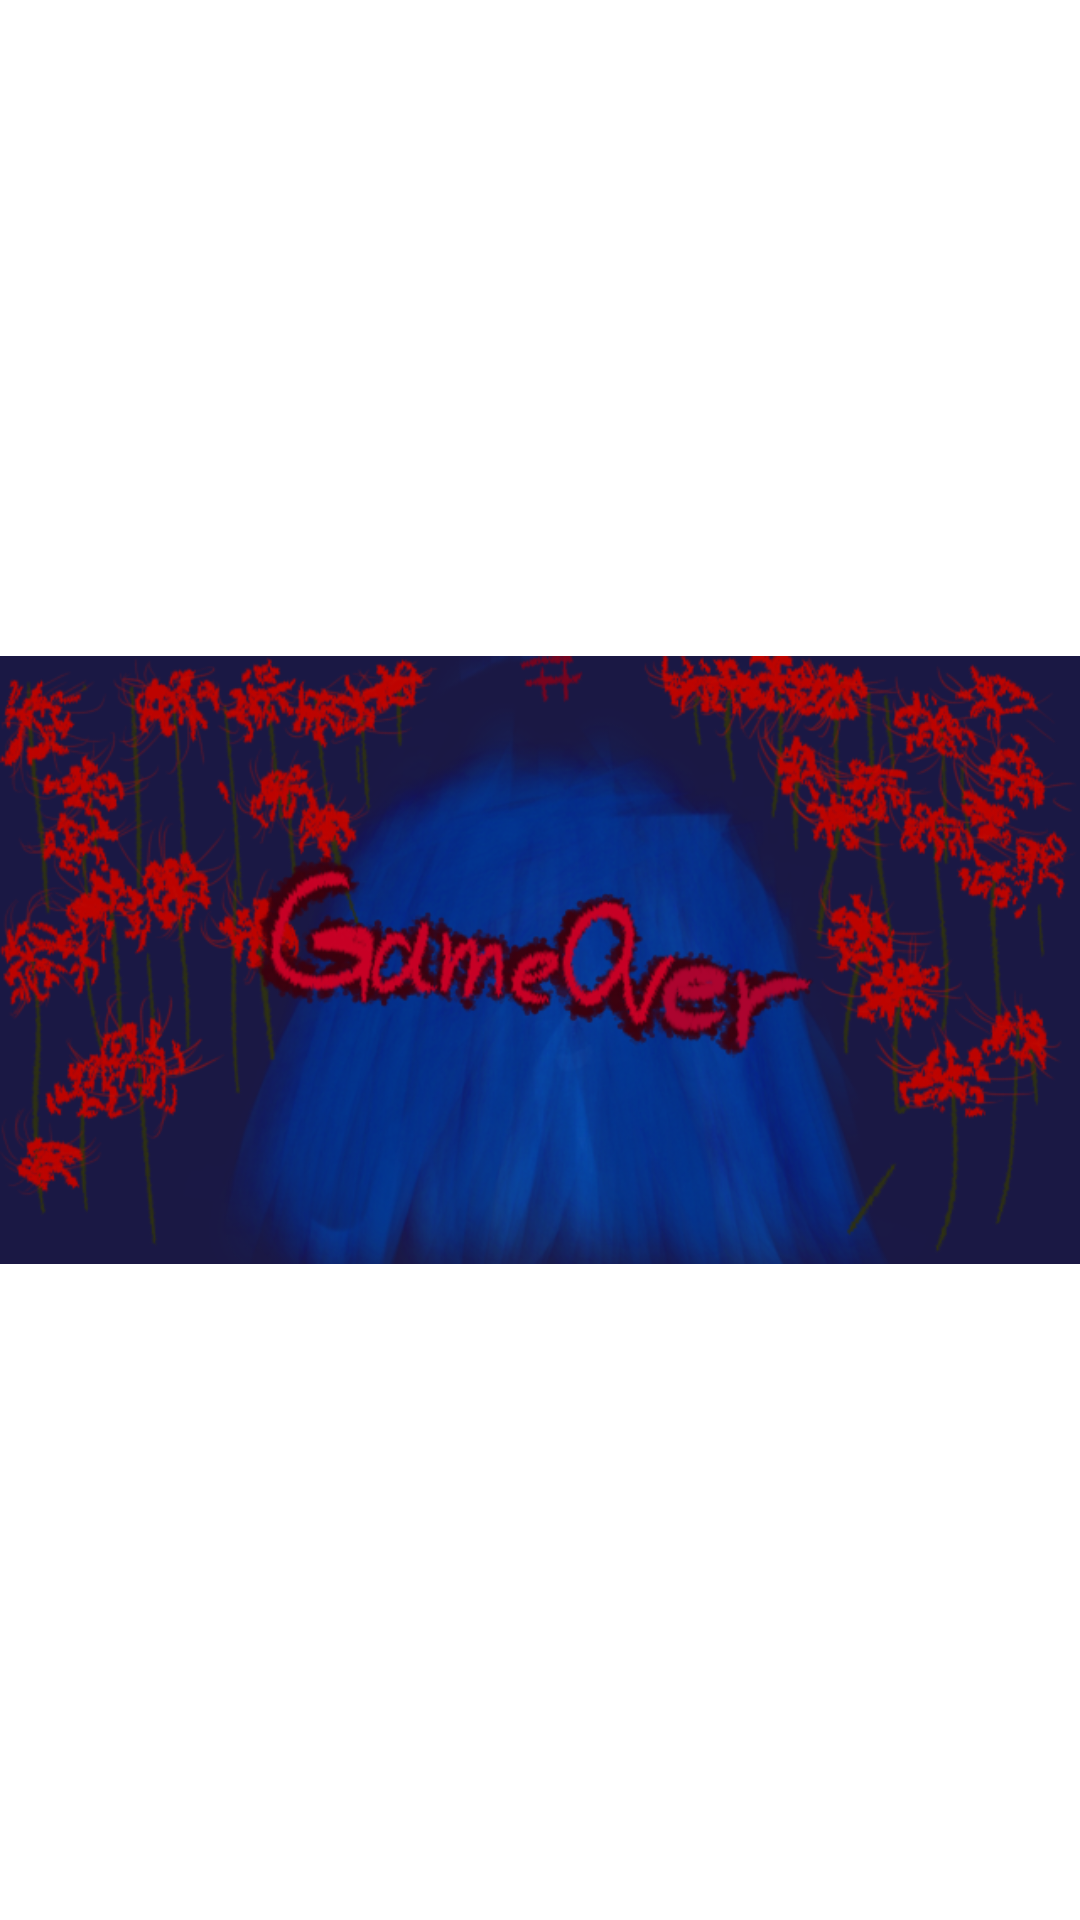

Reconstruct the res/layout file that produces this screen, plus the resources it refers to.
<!-- AndroidManifest.xml: fallback theme Theme.MaterialComponents.DayNight.NoActionBar -->
<!-- res/layout/gameover.xml -->
<?xml version="1.0" encoding="utf-8"?>
<RelativeLayout xmlns:android="http://schemas.android.com/apk/res/android"
              android:layout_width="wrap_content"
              android:layout_height="wrap_content"
              android:id="@+id/gameover"
              android:orientation="horizontal">
    <ImageView android:layout_width="match_parent" android:layout_height="match_parent"
            android:id="@+id/gameoverpict"
            android:src="@drawable/gameover"
            />
</RelativeLayout>
<!-- resources referenced by this layout -->
<resources>
  <!-- drawable gameover: png bitmap (drawable, 298473 bytes) -->
</resources>
